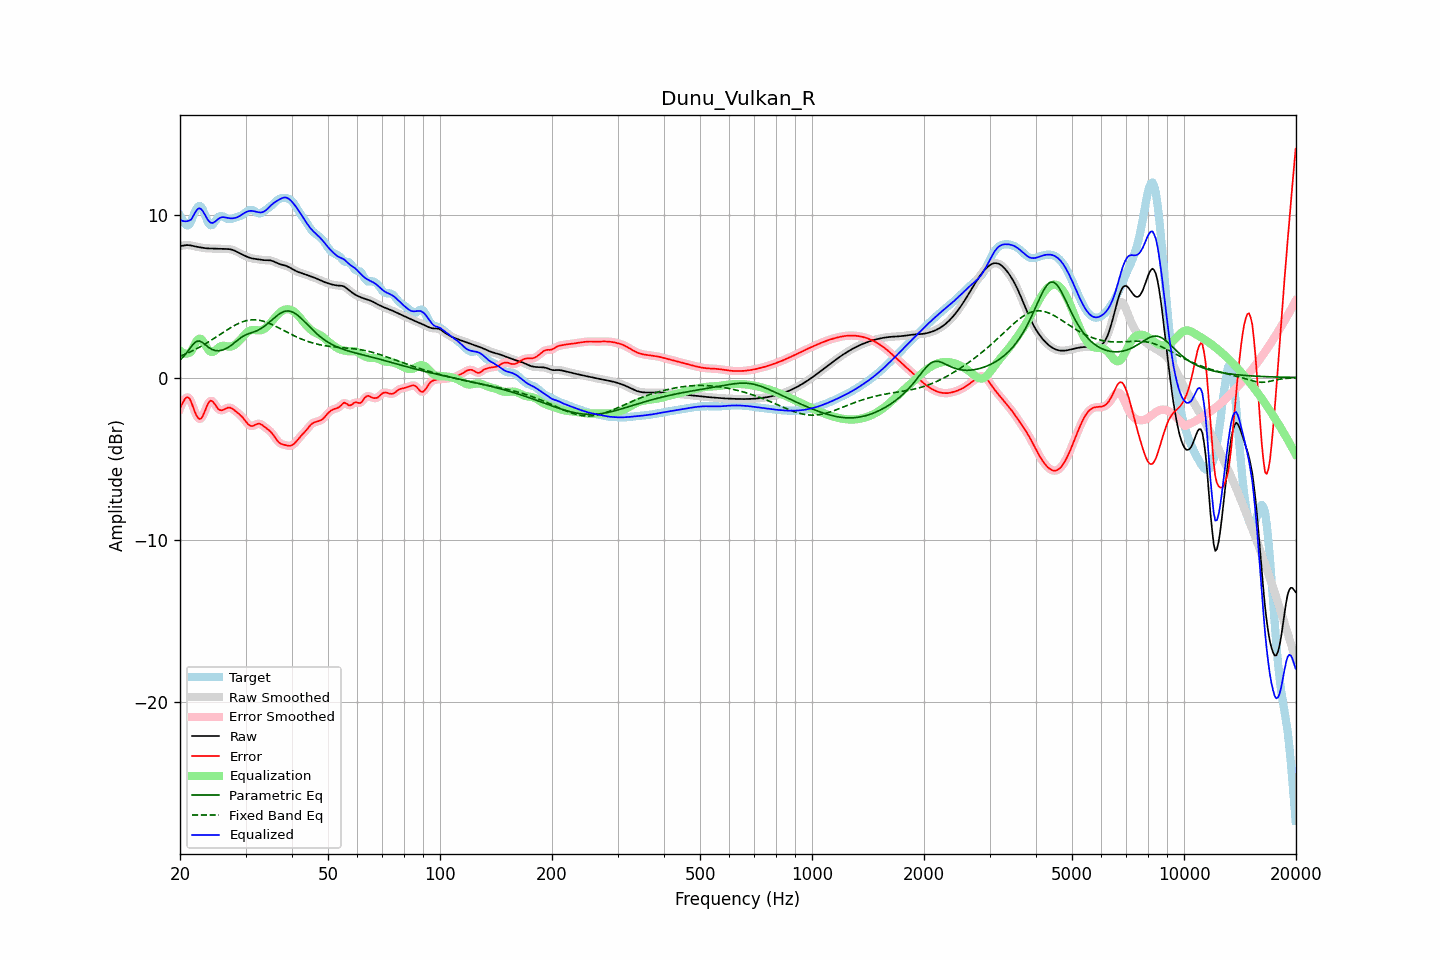

Values plotted in this chart, from the file beside it:
frequency, raw, error, smoothed, error_smoothed, equalization, parametric_eq, fixed_band_eq, equalized_raw, equalized_smoothed, target
20.00, 8.09, -1.88, 8.08, -1.91, 1.65, 1.08, 1.31, 9.74, 9.73, 9.97
20.20, 8.11, -1.69, 8.11, -1.66, 1.56, 1.17, 1.35, 9.67, 9.67, 9.80
20.40, 8.12, -1.50, 8.13, -1.47, 1.51, 1.27, 1.39, 9.63, 9.63, 9.63
20.61, 8.14, -1.32, 8.14, -1.33, 1.47, 1.39, 1.43, 9.62, 9.61, 9.47
20.81, 8.15, -1.23, 8.15, -1.23, 1.47, 1.50, 1.47, 9.62, 9.62, 9.38
21.02, 8.15, -1.22, 8.15, -1.22, 1.49, 1.64, 1.52, 9.64, 9.64, 9.37
21.23, 8.14, -1.30, 8.14, -1.32, 1.53, 1.77, 1.56, 9.67, 9.67, 9.44
21.44, 8.13, -1.51, 8.12, -1.51, 1.60, 1.90, 1.61, 9.73, 9.73, 9.63
21.66, 8.10, -1.78, 8.10, -1.77, 1.80, 2.03, 1.66, 9.91, 9.91, 9.88
21.87, 8.08, -2.05, 8.08, -2.05, 2.01, 2.13, 1.71, 10.09, 10.09, 10.14
22.09, 8.06, -2.29, 8.06, -2.29, 2.20, 2.21, 1.76, 10.25, 10.26, 10.35
22.31, 8.04, -2.47, 8.04, -2.46, 2.33, 2.24, 1.81, 10.37, 10.37, 10.50
22.54, 8.02, -2.55, 8.02, -2.54, 2.40, 2.26, 1.86, 10.42, 10.42, 10.57
22.76, 8.00, -2.53, 8.00, -2.52, 2.38, 2.21, 1.92, 10.38, 10.38, 10.53
22.99, 7.99, -2.40, 7.99, -2.39, 2.28, 2.16, 1.97, 10.27, 10.27, 10.39
23.22, 7.97, -2.18, 7.97, -2.18, 2.14, 2.08, 2.03, 10.11, 10.11, 10.15
23.45, 7.96, -1.93, 7.96, -1.94, 1.97, 2.00, 2.09, 9.93, 9.93, 9.90
23.69, 7.95, -1.70, 7.95, -1.70, 1.80, 1.92, 2.15, 9.75, 9.75, 9.65
23.92, 7.95, -1.51, 7.95, -1.53, 1.67, 1.84, 2.21, 9.62, 9.62, 9.46
24.16, 7.94, -1.43, 7.94, -1.44, 1.59, 1.78, 2.27, 9.54, 9.54, 9.37
24.40, 7.94, -1.45, 7.94, -1.45, 1.57, 1.73, 2.34, 9.51, 9.51, 9.39
24.65, 7.94, -1.55, 7.94, -1.55, 1.60, 1.69, 2.40, 9.54, 9.54, 9.49
24.89, 7.94, -1.69, 7.94, -1.69, 1.67, 1.66, 2.46, 9.61, 9.61, 9.64
25.14, 7.94, -1.83, 7.94, -1.83, 1.76, 1.65, 2.53, 9.70, 9.70, 9.77
25.39, 7.93, -1.96, 7.93, -1.94, 1.84, 1.65, 2.59, 9.78, 9.78, 9.89
25.65, 7.93, -2.01, 7.93, -2.01, 1.91, 1.66, 2.66, 9.83, 9.83, 9.93
25.91, 7.92, -2.02, 7.92, -2.02, 1.95, 1.68, 2.73, 9.87, 9.87, 9.94
26.16, 7.92, -1.99, 7.92, -1.98, 1.96, 1.71, 2.79, 9.87, 9.87, 9.90
26.43, 7.91, -1.93, 7.91, -1.94, 1.95, 1.75, 2.85, 9.86, 9.86, 9.85
26.69, 7.91, -1.89, 7.91, -1.89, 1.93, 1.80, 2.92, 9.84, 9.84, 9.80
26.96, 7.91, -1.85, 7.91, -1.86, 1.91, 1.86, 2.98, 9.82, 9.82, 9.76
27.23, 7.90, -1.85, 7.90, -1.86, 1.90, 1.93, 3.04, 9.80, 9.80, 9.75
27.50, 7.88, -1.89, 7.88, -1.89, 1.92, 2.00, 3.10, 9.80, 9.80, 9.77
27.77, 7.85, -1.95, 7.85, -1.95, 1.95, 2.07, 3.16, 9.80, 9.80, 9.80
28.05, 7.81, -2.02, 7.81, -2.02, 2.01, 2.15, 3.21, 9.82, 9.82, 9.83
28.33, 7.76, -2.10, 7.76, -2.10, 2.08, 2.24, 3.26, 9.84, 9.85, 9.87
28.62, 7.71, -2.18, 7.71, -2.18, 2.17, 2.32, 3.31, 9.88, 9.89, 9.90
28.90, 7.66, -2.27, 7.66, -2.27, 2.27, 2.39, 3.36, 9.94, 9.94, 9.93
29.19, 7.61, -2.36, 7.61, -2.36, 2.38, 2.46, 3.40, 10.00, 10.00, 9.97
29.48, 7.56, -2.46, 7.56, -2.47, 2.50, 2.53, 3.43, 10.06, 10.06, 10.02
29.78, 7.51, -2.58, 7.51, -2.59, 2.61, 2.59, 3.47, 10.12, 10.12, 10.10
30.08, 7.47, -2.71, 7.46, -2.71, 2.71, 2.63, 3.49, 10.18, 10.18, 10.17
30.38, 7.42, -2.83, 7.42, -2.83, 2.80, 2.67, 3.52, 10.22, 10.22, 10.25
30.68, 7.38, -2.93, 7.38, -2.92, 2.87, 2.71, 3.53, 10.25, 10.25, 10.31
30.99, 7.35, -2.98, 7.35, -2.97, 2.91, 2.74, 3.55, 10.26, 10.26, 10.33
31.30, 7.33, -2.98, 7.33, -2.98, 2.93, 2.77, 3.55, 10.26, 10.26, 10.31
31.61, 7.31, -2.95, 7.31, -2.95, 2.93, 2.81, 3.56, 10.24, 10.24, 10.27
31.93, 7.30, -2.90, 7.30, -2.90, 2.92, 2.85, 3.55, 10.22, 10.22, 10.20
32.24, 7.28, -2.86, 7.28, -2.86, 2.91, 2.89, 3.54, 10.19, 10.19, 10.14
32.57, 7.27, -2.83, 7.27, -2.84, 2.90, 2.94, 3.53, 10.17, 10.17, 10.10
32.89, 7.25, -2.86, 7.25, -2.86, 2.91, 2.99, 3.51, 10.16, 10.16, 10.11
33.22, 7.24, -2.92, 7.24, -2.92, 2.93, 3.06, 3.49, 10.17, 10.17, 10.16
33.55, 7.23, -2.99, 7.23, -2.99, 2.97, 3.12, 3.46, 10.20, 10.20, 10.22
33.89, 7.23, -3.07, 7.23, -3.07, 3.04, 3.20, 3.43, 10.26, 10.26, 10.30
34.23, 7.22, -3.14, 7.23, -3.14, 3.12, 3.28, 3.40, 10.34, 10.35, 10.37
34.57, 7.22, -3.22, 7.22, -3.22, 3.22, 3.36, 3.36, 10.44, 10.44, 10.44
34.92, 7.21, -3.30, 7.21, -3.30, 3.33, 3.45, 3.32, 10.54, 10.54, 10.51
35.27, 7.19, -3.40, 7.19, -3.41, 3.44, 3.53, 3.27, 10.63, 10.63, 10.59
35.62, 7.16, -3.53, 7.15, -3.53, 3.56, 3.62, 3.23, 10.72, 10.72, 10.69
35.97, 7.11, -3.67, 7.11, -3.67, 3.68, 3.71, 3.18, 10.79, 10.79, 10.79
... 635 more rows
